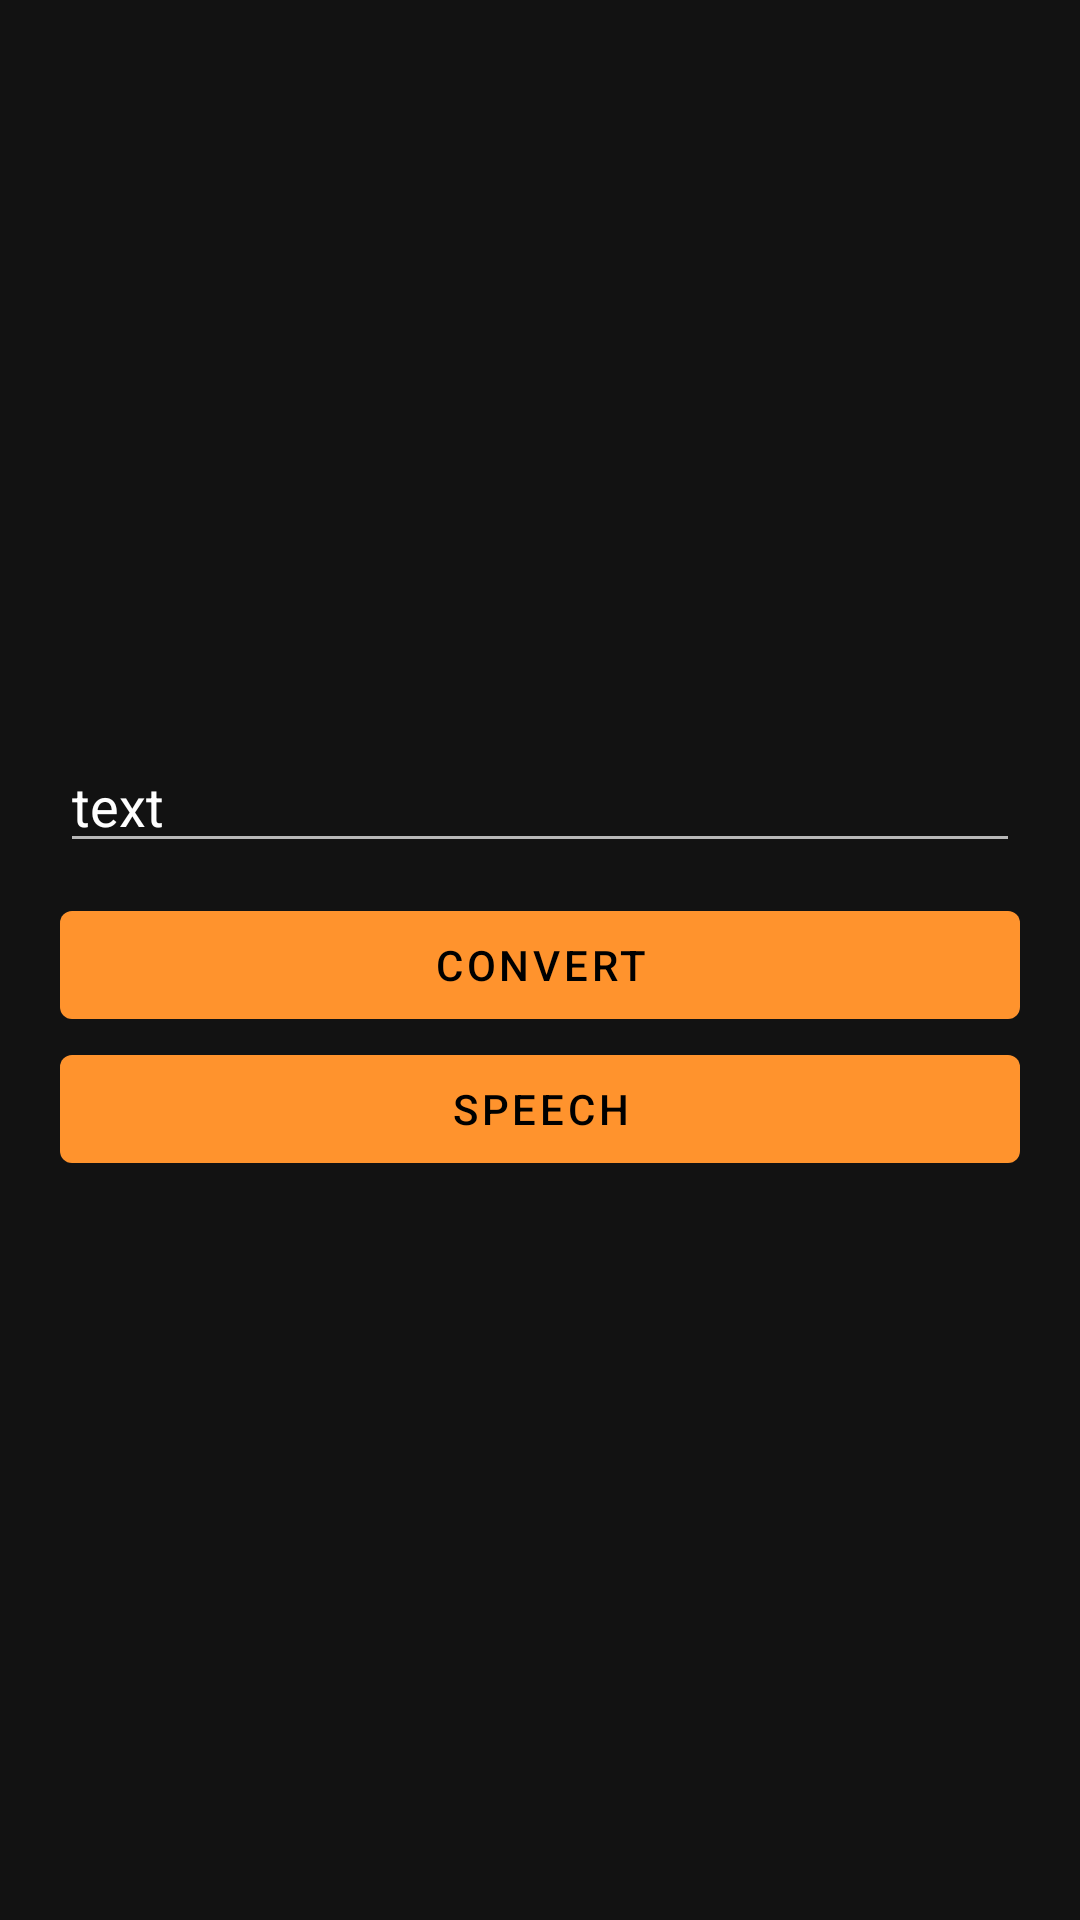

The Android layout XML behind this screen, and the referenced resources:
<!-- AndroidManifest.xml: application theme AppTheme -->
<!-- res/layout/text_to_speech.xml -->
<?xml version="1.0" encoding="utf-8"?>
<LinearLayout
    xmlns:android="http://schemas.android.com/apk/res/android"
    xmlns:app="http://schemas.android.com/apk/res-auto"
    xmlns:tools="http://schemas.android.com/tools"
    android:layout_width="match_parent"
    android:layout_height="match_parent"
    tools:context=".TextToSpeech"
    android:orientation="vertical"
    android:paddingLeft="20dp"
    android:paddingRight="20dp"
    android:gravity="center"
    >

    <com.google.android.material.textfield.TextInputEditText

        android:layout_width="match_parent"
        android:layout_height="wrap_content"
        android:text="text"
        android:layout_marginBottom="10dp"
        />

    <com.google.android.material.button.MaterialButton
        android:layout_width="match_parent"
        android:layout_height="wrap_content"
        android:text="convert"
        />

    <com.google.android.material.button.MaterialButton
        android:layout_width="match_parent"
        android:layout_height="wrap_content"
        android:text="Speech"
        android:onClick="speak"
        />




</LinearLayout>
<!-- resources referenced by this layout -->
<resources>
  <style name="AppTheme" parent="Theme.MaterialComponents.NoActionBar">
          
          <item name="colorPrimary">@color/colorPrimary</item>
          <item name="colorPrimaryDark">@color/colorPrimaryDark</item>
          <item name="colorAccent">@color/colorAccent</item>
          <item name="hintTextAppearance">@color/jungleGreen</item>
      </style>
  <color name="colorPrimary">#FF932D</color>
  <color name="colorPrimaryDark">#E99646</color>
  <color name="colorAccent">#3F51B5</color>
  <color name="jungleGreen">#25AE90</color>
</resources>
